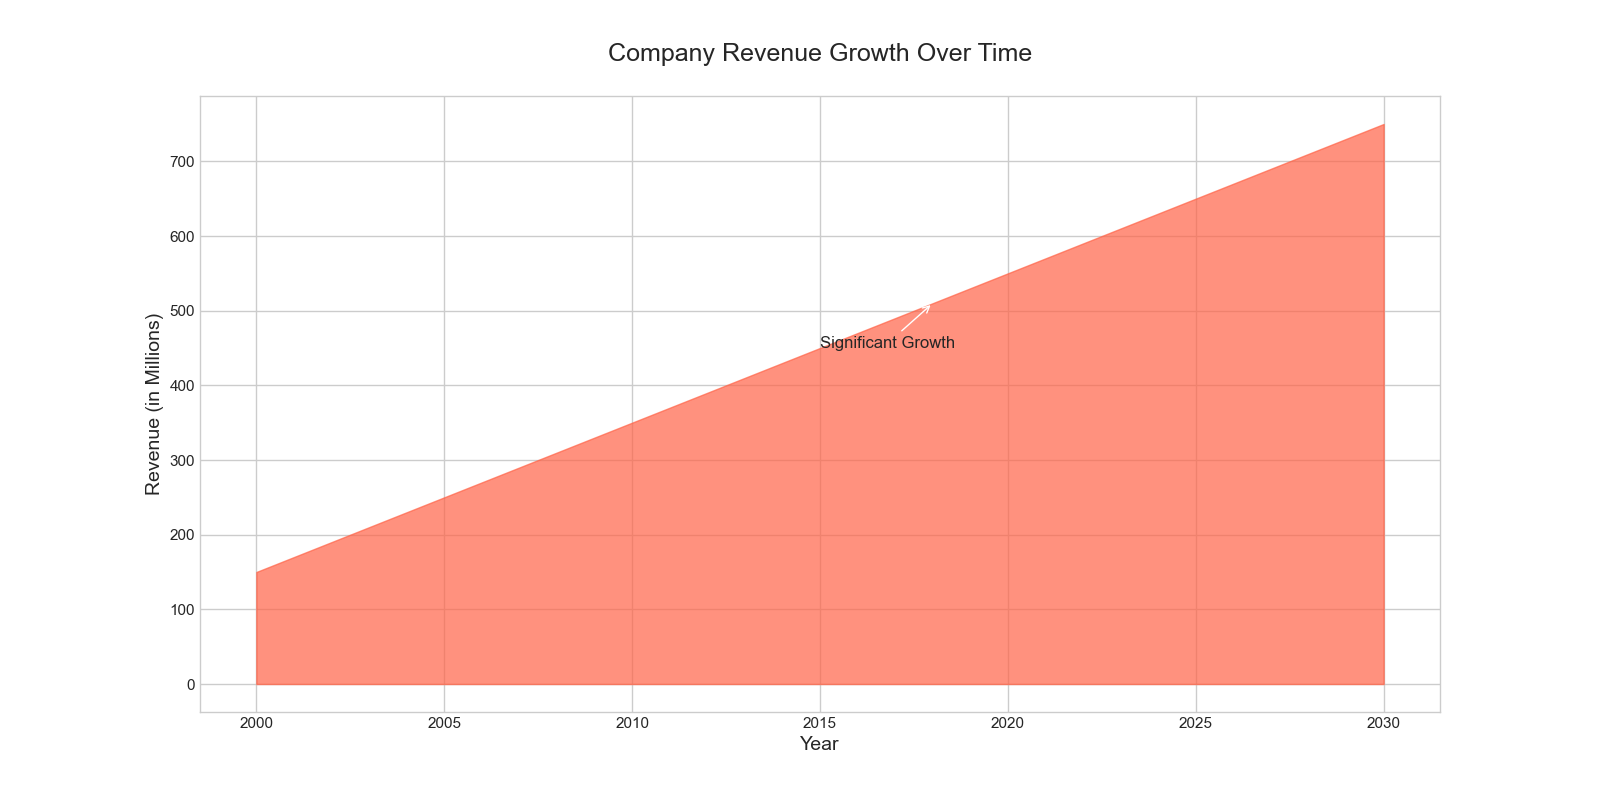

Source data for this figure (header and first rows):
Year, Revenue
2000, 150
2001, 170
2002, 190
2003, 210
2004, 230
2005, 250
2006, 270
2007, 290
2008, 310
2009, 330
2010, 350
2011, 370
2012, 390
2013, 410
2014, 430
2015, 450
2016, 470
2017, 490
2018, 510
2019, 530
2020, 550
2021, 570
2022, 590
2023, 610
2024, 630
2025, 650
2026, 670
2027, 690
2028, 710
2029, 730
2030, 750
